The GitHub repository youralfa/Green-Coffee-Bean-Defects-Classification contains a labelled image folder "Green-Coffee-Bean-Defects-Classification" with 17 categories: broken or chipped or cut, dried cherry pod, floater, foreign matter, full black, full sour, fungus damaged, hull or husk, immature or unripe, parchment or pergamino, partial black, partial sour, severe insect damage, shell, slight insect damage, specialty, withered. Examples follow, each with its label.

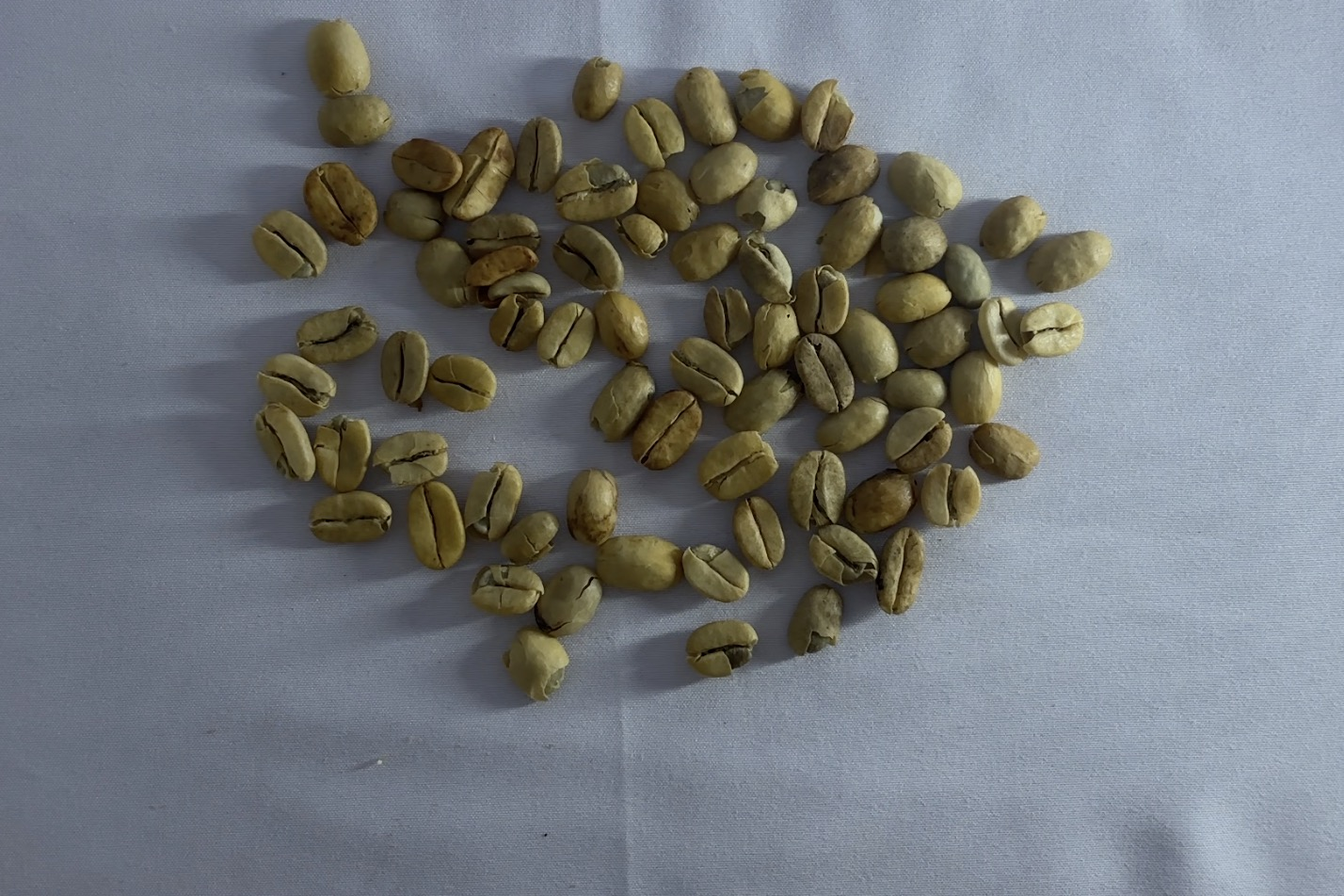
Label: parchment or pergamino

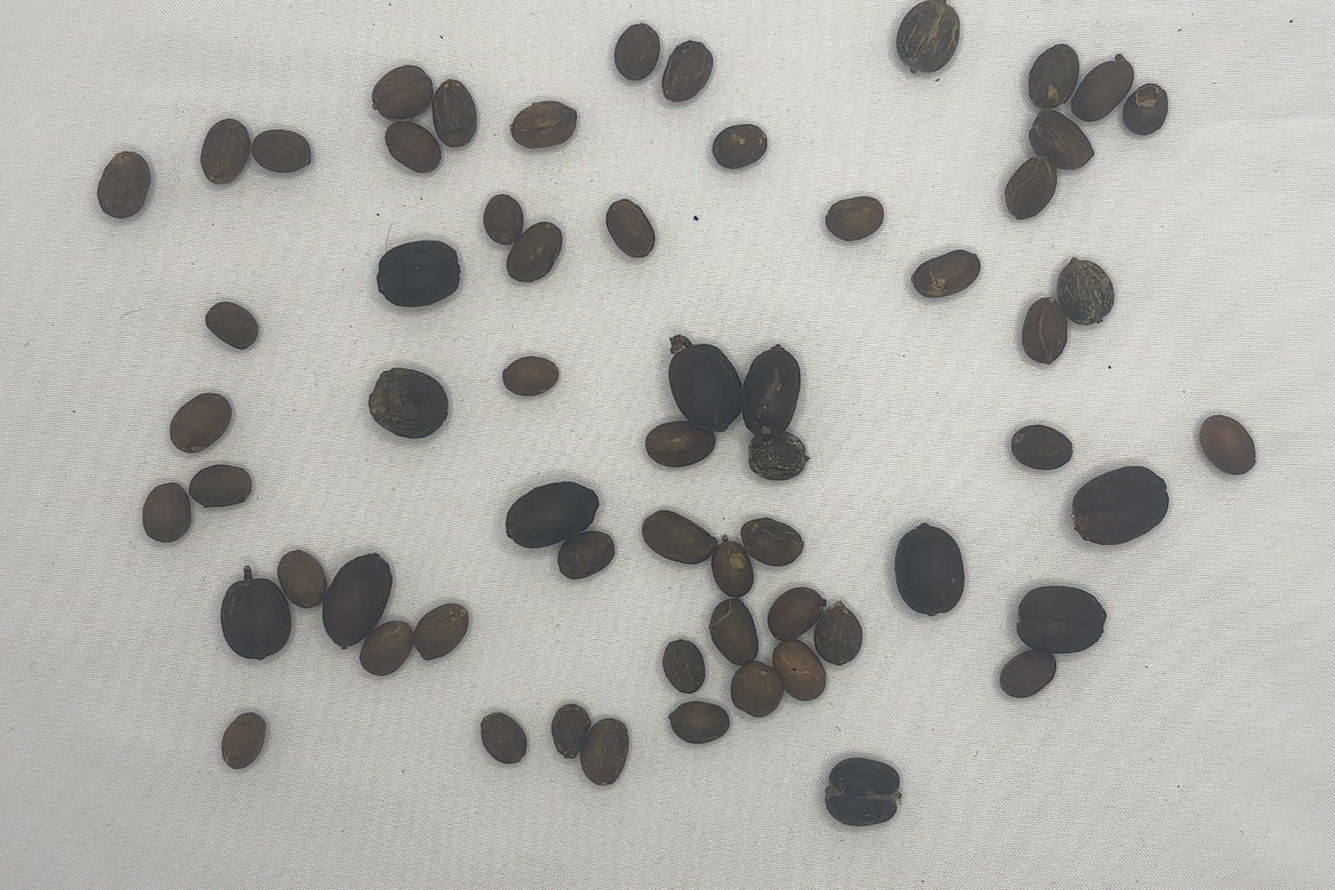
Label: dried cherry pod

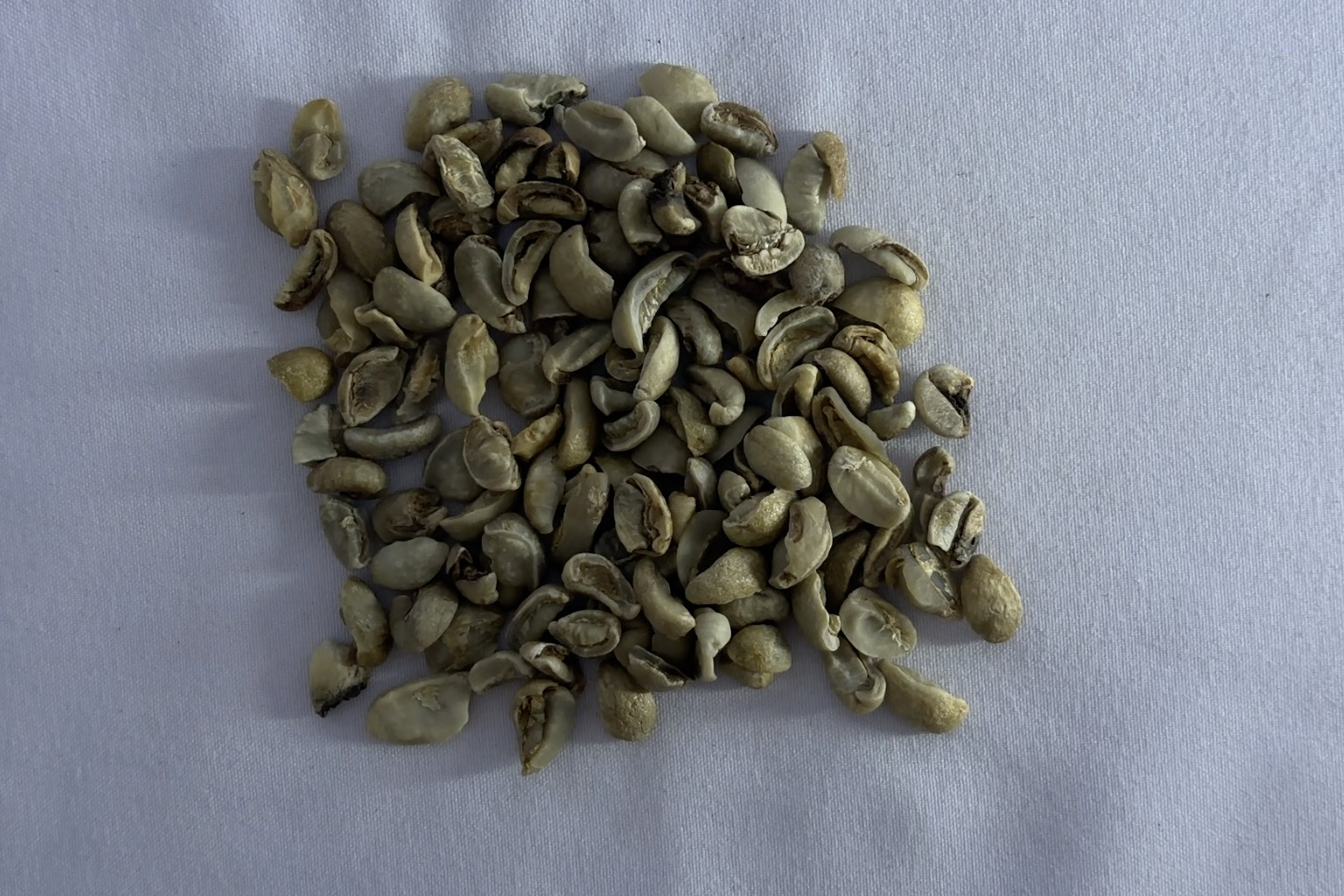
Label: broken or chipped or cut

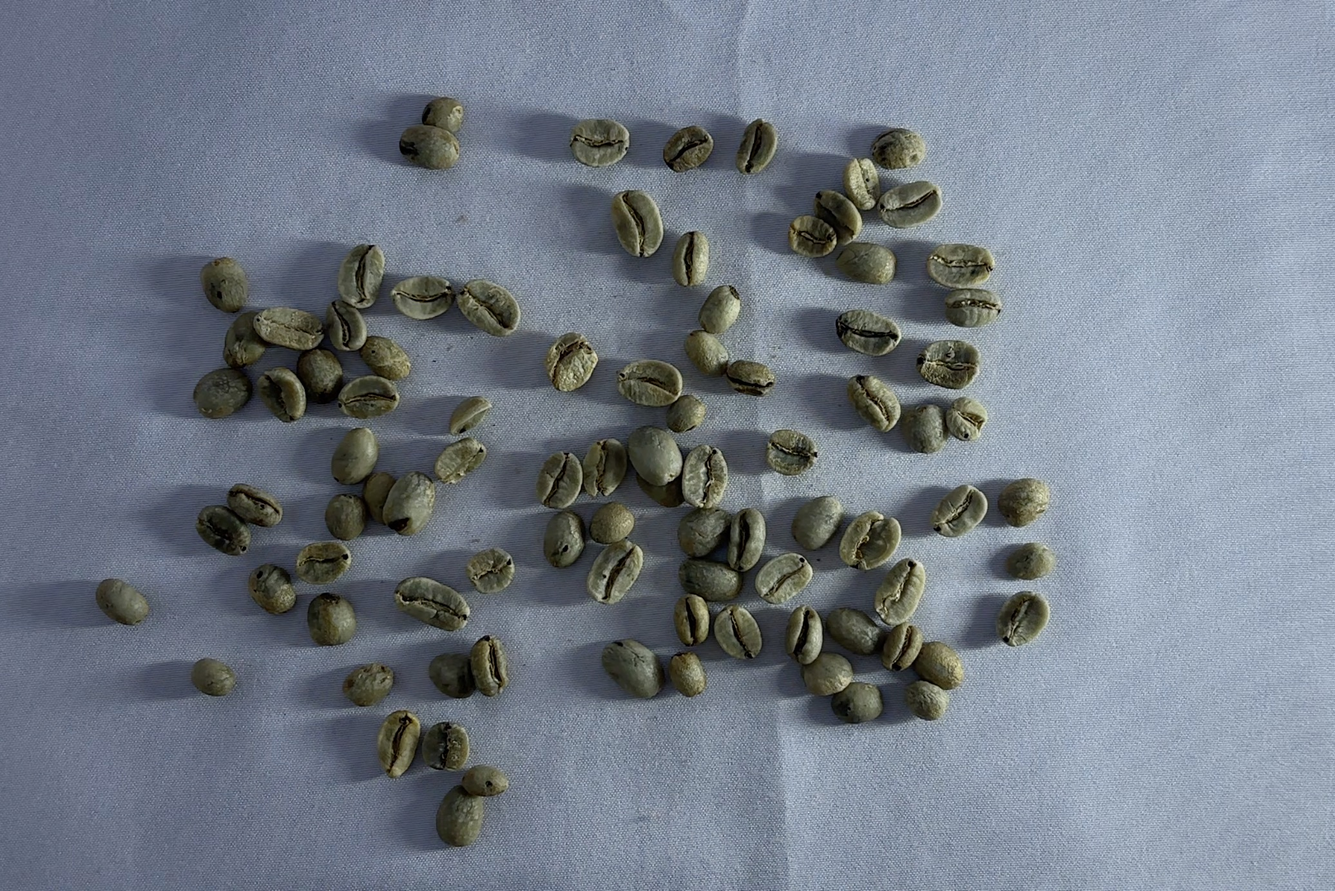
Label: slight insect damage

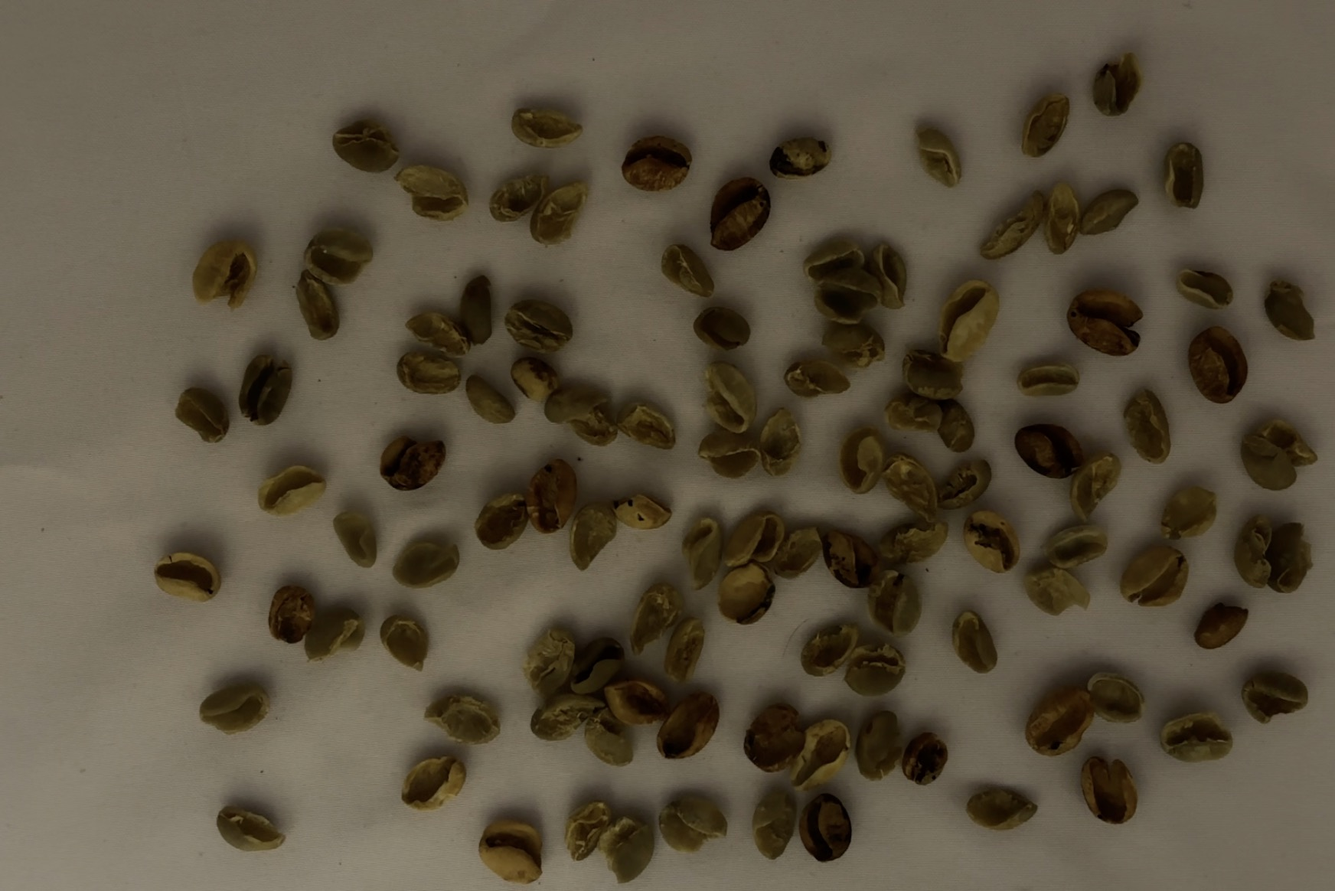
Label: shell

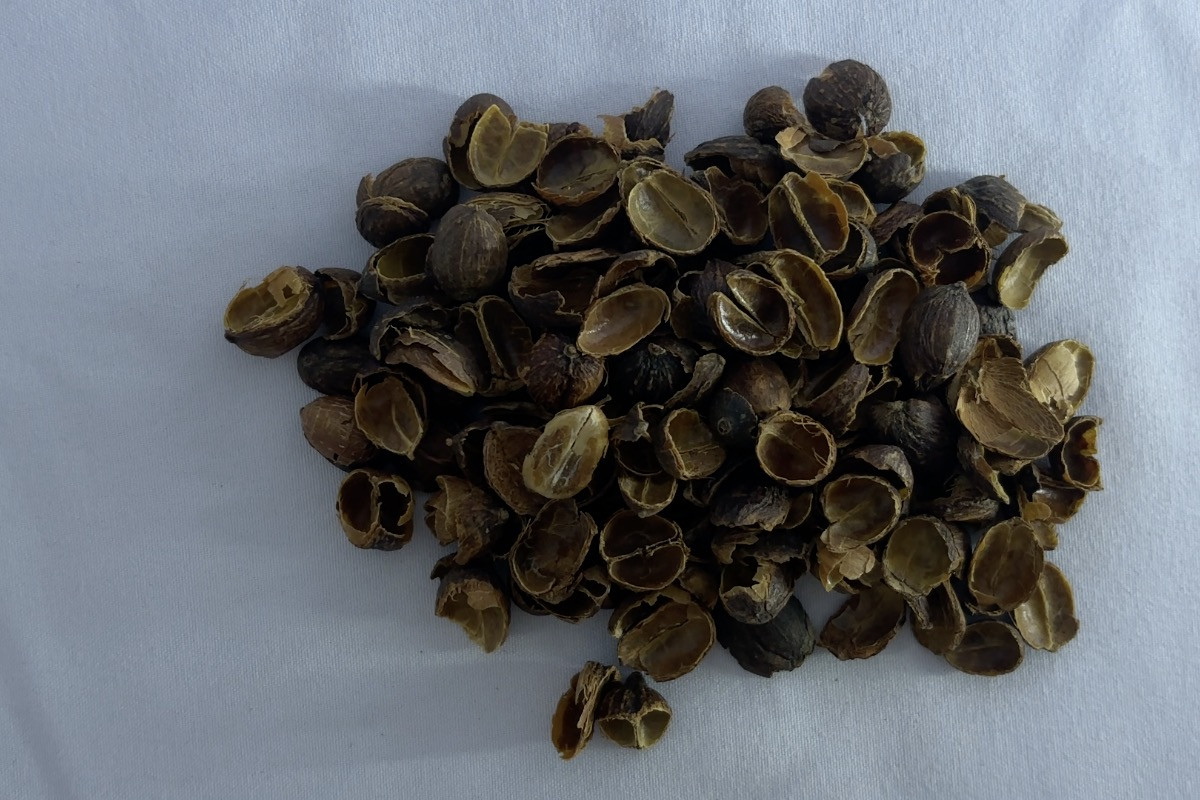
Label: hull or husk
